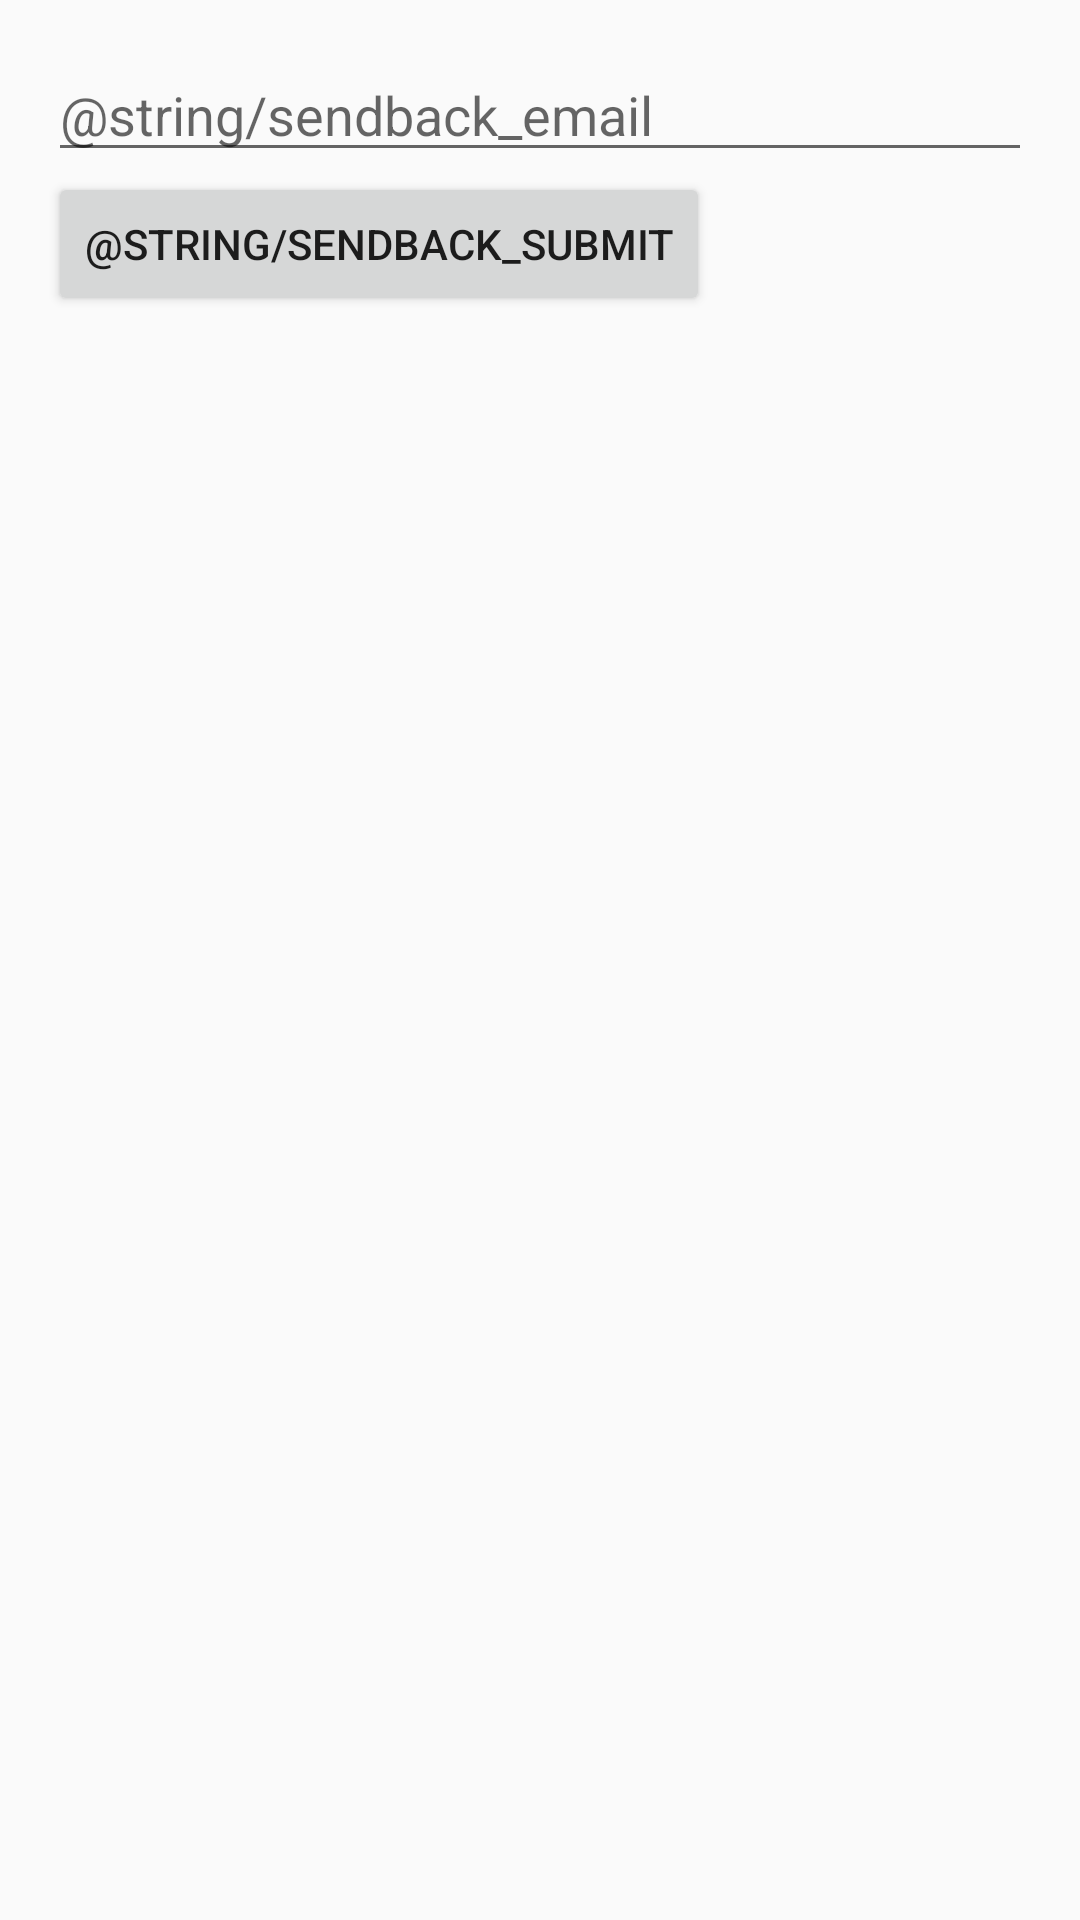

Android layout source for this screen:
<!-- AndroidManifest.xml: application theme AppTheme -->
<!-- res/layout/activity_resend_verification.xml -->
<LinearLayout
    xmlns:android="http://schemas.android.com/apk/res/android"
    android:layout_width="match_parent"
    android:layout_height="match_parent"
    android:orientation="vertical"
    android:padding="16dp">

    <EditText
        android:id="@+id/editTextResendEmail"
        android:layout_width="match_parent"
        android:layout_height="wrap_content"
        android:hint="@string/sendback_email"
        android:inputType="textEmailAddress" />

    <Button
        android:id="@+id/buttonSubmitResend"
        android:layout_width="wrap_content"
        android:layout_height="wrap_content"
        android:text="@string/sendback_submit" />
</LinearLayout>
<!-- resources referenced by this layout -->
<resources>
  <style name="AppTheme" parent="Theme.AppCompat.Light.DarkActionBar">
          
          <item name="colorPrimary">@color/colorPrimary</item>
          <item name="colorPrimaryDark">@color/colorPrimaryDark</item>
          <item name="colorAccent">@color/colorAccent</item>
      </style>
  <color name="colorPrimary">#3F51B5</color>
  <color name="colorPrimaryDark">#303F9F</color>
  <color name="colorAccent">#FF4081</color>
</resources>
